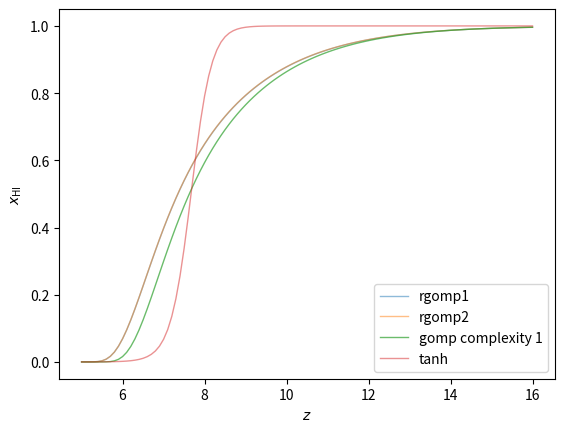

Here is the Python script that generated this plot:
from functools import partial

import numpy as np
from numpy import exp, log
from numpy.polynomial import Polynomial


def reparam(h, omega_b, omega_cdm):
    Ob = omega_b / h**2
    Om = omega_cdm / h**2 + Ob
    return Ob, Om


def poly6(lna, lna_pivot=None, tilt=None, params=None):
    # the const and linear coeffs can be absorbed by the pivot and tilt of each curve
    c = np.array([0, 1, 1.25218906e-01, 3.53290242e-02, 2.20265427e-03, 7.48303918e-06])
    poly = Polynomial(c)

    if params is not None:
        lna_pivot = pivot_sr(**params)
        tilt = tilt_sr(**params)

    if lna_pivot is None or tilt is None:
        return poly(lna)

    return poly((lna - lna_pivot) * tilt)


def gomppoly6(lna, lna_pivot=None, tilt=None, params=None):
    return exp(- exp(poly6(lna, lna_pivot=lna_pivot, tilt=tilt, params=params)))


def pivot_sr(h, omega_b, omega_cdm, sigma8, n_s, zt, Tv, LX, fit):
    Ob, Om = reparam(h, omega_b, omega_cdm)
    s8, ns = sigma8, n_s

    if fit == 'rgomp1': # Robust gomp complexity 34
        return ((((Tv - np.log((((Tv ** (-40.065258 + LX)) + zt) + np.exp(s8)) ** s8)) / 2.5946999) - np.exp(ns - (Ob ** Om))) - ((h ** (Om ** 0.79247624)) / (0.8632819 ** ns)))

    if fit == 'rgomp2': # Robust gomp complexity 27
        return (((Ob / (Om * s8)) ** (s8 * h)) - (((((19.920519 + zt) + (0.08890569 ** (40.43043 - LX))) * s8) ** (ns / Tv)) + Om))

    raise ValueError(f'{fit=} not recognized')


def tilt_sr(h, omega_b, omega_cdm, sigma8, n_s, zt, Tv, LX, fit):
    Ob, Om = reparam(h, omega_b, omega_cdm)
    s8, ns = sigma8, n_s

    if fit == 'rgomp1': # Robust gomp complexity 24
        return (((zt / h) ** 0.4991587) - (((((Ob + -0.20859116) * LX) - -6.0811667) - (Om * (Tv - np.exp(ns ** 2.8035064)))) / s8))

    if fit == 'rgomp2': # Robust gomp complexity 26
        return (((((0.12804393 - Ob) / h) * (zt + ((Tv - ((s8 / Om) + 1.0161631)) / Om))) - (ns**3.052106)) + np.exp(0.039550677 * LX))

    raise ValueError(f'{fit=} not recognized')


def tanh(z, z_reio):
    """Planck 2018 VI footnote 15"""
    y, y_reio = (1 + z) ** 1.5, (1 + z_reio) ** 1.5
    delta_z = 0.5
    delta_y = 1.5 * np.sqrt(1 + z_reio) * delta_z
    x_HI = 0.5 * (1 + np.tanh((y - y_reio) / delta_y))
    return x_HI


def xHI_like(_self=None, type='dw', fit='rgomp1'):
    data = np.array([
        [7.29, 0.49, -0.11, 0.11],  # combined quasars daming wing
        [6.15, 0.20, -0.12, 0.14],  # 2404.12585 damping wing
        [6.35, 0.29, -0.13, 0.14],
        [5.60, 0.19, -0.16, 0.11],  # 2405.12273 damping wing
        [6.10, 0.21, -0.07, 0.17],  # 2401.10328 damping wing
        [6.46, 0.21, -0.07, 0.33],
        [6.87, 0.37, -0.17, 0.17],
        [6.60, 0.08, -0.05, 0.08],  # 2101.01205 luminosity function
        [7.00, 0.28, -0.05, 0.05],
        #[7.30, 0.83, -0.07, 0.06],  # concerning interpolation of UV luminosity
    ])
    if type == 'dwlf':  # both damping wing and luminosity function
        pass
    elif type == 'dw':  # only damping wing
        data = data[:-2]
    else:
        raise ValueError(f'{type=} not recognized')

    z, m, l, h = data.T
    lna = - log(1 + z)
    mean = m + (l + h) / 2  # symmetrized
    var = ((h - l) / 2) ** 2  # symmetrized

    if fit == 'tanh':
        z_reio = _self.provider.get_param('z_reio')
        xHI = tanh(z, z_reio)
    elif fit == 'rgomp1' or fit == 'rgomp2':
        params = dict(
            h=_self.provider.get_param('H0') / 100,
            omega_b=_self.provider.get_param('omega_b'),
            omega_cdm=_self.provider.get_param('omega_cdm'),
            sigma8=_self.provider.get_param('sigma8'),
            n_s=_self.provider.get_param('n_s'),
            zt=_self.provider.get_param('zt'),
            Tv=_self.provider.get_param('Tv'),
            LX=_self.provider.get_param('LX'),
            fit=fit,
        )
        xHI = gomppoly6(lna, params=params)
    elif fit == 'gomp':
        lna_pivot = _self.provider.get_param('alpha_gomp')
        tilt = _self.provider.get_param('beta_gomp')
        xHI = gomppoly6(lna, lna_pivot=lna_pivot, tilt=tilt)
    else:
        raise ValueError(f'{fit=} not recognized')

    half_neg_chi2 = -0.5 * ((xHI - mean) ** 2 / var).sum()
    return half_neg_chi2

tanh_dw = partial(xHI_like, type='dw', fit='tanh')
rgomp_1dw = partial(xHI_like, type='dw', fit='rgomp1')
rgomp_2dw = partial(xHI_like, type='dw', fit='rgomp2')
gomp_dw = partial(xHI_like, type='dw', fit='gomp')


if __name__ == '__main__':
    params = dict(
        h=0.67810,
        omega_b=0.02238280,
        omega_cdm=0.1201075,
        sigma8=0.8159,
        n_s=0.9660499,
        zt=24,
        Tv=4.5,
        LX=40,
    )
    fits = ['rgomp1', 'rgomp2']

    import matplotlib.pyplot as plt
    z = np.linspace(5, 16, num=111, endpoint=True)
    lna = - log(1 + z)
    for fit in fits:
        params['fit'] = fit
        plt.plot(z, gomppoly6(lna, params=params), label=fit, lw=1, alpha=.5)
    plt.plot(z, gomppoly6(lna, lna_pivot=-2.1038, tilt=7.49), label='gomp complexity 1',
             lw=1, alpha=0.7)
    plt.plot(z, tanh(z, z_reio=7.67), label='tanh', lw=1, alpha=.5)
    plt.legend()
    plt.xlabel('$z$')
    plt.ylabel(r'$x_\mathrm{HI}$')
    plt.savefig('gomppoly_6.pdf')
